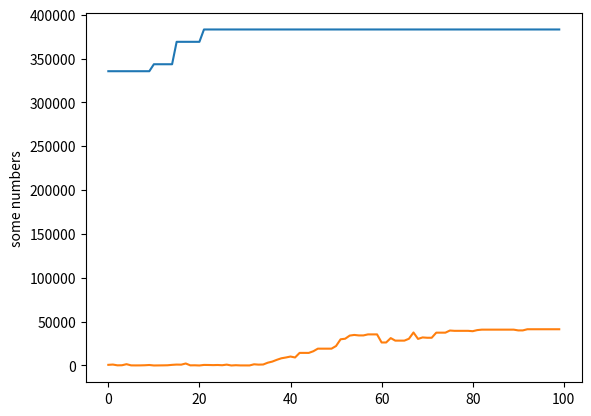

Write Python code to recreate this figure.
import random
import math
import matplotlib.pyplot as plt

def neighbor(x, left, right):
    delta = random.uniform(left/10.0, right/10.0)
    x_new = x + delta
    while x_new < left or x_new > right:
        delta = random.uniform(left/10.0, right/10.0)
        x_new = x + delta
    return x_new

def hill_climbing(n, func, left, right):
    y_array = []
    i = 0
    x1 = random.uniform(left, right)
    x2 = random.uniform(left, right)
    while i < n:
        x1_new = neighbor(x1, left, right)
        x2_new = neighbor(x2, left, right)
        y = func(x1, x2)
        y_array.append(y)
        y_new = func(x1_new, x2_new)
        if y_new > y:
            x1 = x1_new
            x2 = x2_new
        i += 1
    return x1, x2, y_array

def simulated_annealing(n, max_temperature, func, left, right):
    dec = max_temperature / n
    y_array = []
    t = max_temperature
    x1 = random.uniform(left, right)
    x2 = random.uniform(left, right)
    while t > 0:
        y = func(x1, x2)
        y_array.append(y)
        x1_new = neighbor(x1, left, right)
        x2_new = neighbor(x2, left, right)
        y_new = func(x1_new, x2_new)
        d_y = y_new - y
        if d_y > 0:
            x1 = x1_new
            x2 = x2_new
        elif math.exp(d_y / t) > random.uniform(0.0, 1.0):
            x1 = x1_new
            x2 = x2_new
        t -= dec
    return x1, x2, y_array

def f1(x1, x2):
    return pow(100 * (pow(x1, 2) - x2), 2) + pow(1 - x1, 2)

#parametros
num_iter = 100
left = -2.048
right = 2.048

x1_a, x2_a, y_array_a = hill_climbing(num_iter, f1, left, right)
print("Hill climbing")
print("x1 = ", x1_a)
print("x2 = ", x2_a)
print("y = ", f1(x1_a, x2_a))
plt.plot(y_array_a)
plt.ylabel('some numbers')
plt.show()

print("\n")

max_temperature = 10000
x1_b, x2_b, y_array_b = simulated_annealing(num_iter, max_temperature, f1, left, right)
print("Simulated annealing")
print("x1 = ", x1_b)
print("x2 = ", x2_b)
print("y = ", f1(x1_b, x2_b))
plt.plot(y_array_b)
plt.ylabel('some numbers')
plt.show()

